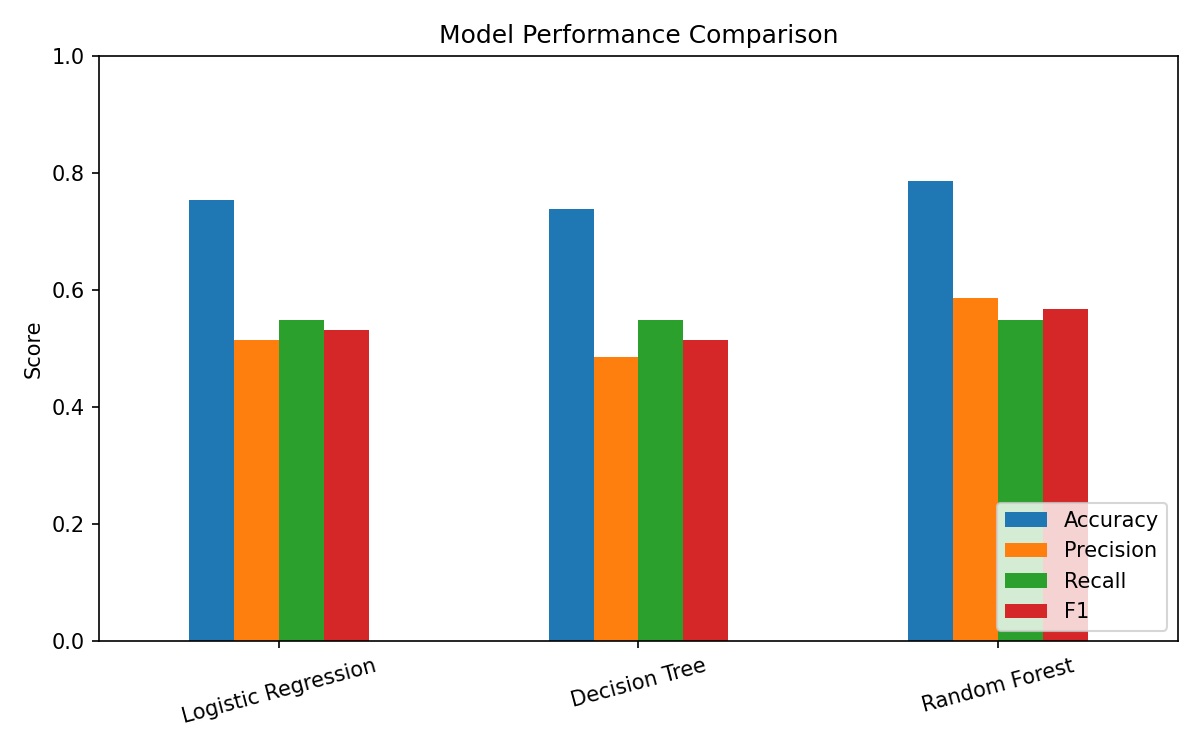

Data behind this chart, as committed beside it:
, Accuracy, Precision, Recall, F1, ROC-AUC
Logistic Regression, 0.754, 0.515, 0.548, 0.531, 0.782
Decision Tree, 0.738, 0.486, 0.548, 0.515, 0.747
Random Forest, 0.787, 0.586, 0.548, 0.567, 0.794
